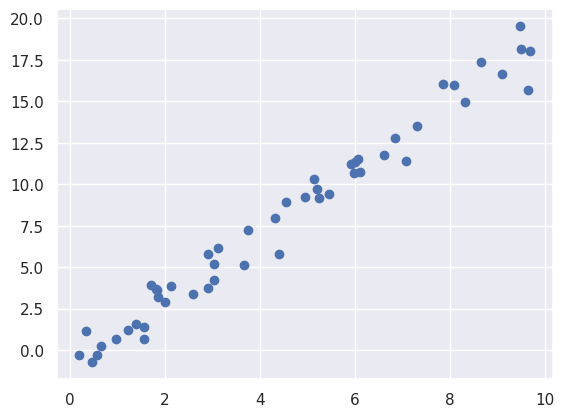

This figure's Python source:
import seaborn as sns
import matplotlib.pyplot as plt
import numpy as np

# Generate the data
randomNumGenObj = np.random.RandomState(42)  # this initializes a Mersenne Twister object i.e. with different methods to generate random numbers
x = 10 * randomNumGenObj.rand(50)
y = 2*x - 1 + randomNumGenObj.randn(50)

# initialize seaborn
sns.set()

# Plot current dataset
plt.scatter(x,y)
